Image classification data set "dataset" (negiadventures/traffic-sign-detect-and-recognize on GitHub). Class labels (44): bicycle and pedestrian, bicycle route, block ahead, bus only, bus stop, do not block, do not enter, end school zone, exit only, height limit, hospital, left lane must, left on green arrow only, no access, no left turn, no parking, no pedestrian, no right turn, no trucks, no turn on red, no u-turn, one way, one way left, one way right, only two way, parking, pedestrian crossing, right or through, road construction ahead, road work ahead, school, slight left, speed limit 18, speed limit 20, speed limit 25, speed limit 27, speed limit 30, speed limit 40, stop, traffic light, u-turn permitted ahead, watch for motorcycles, workers ahead, yield.

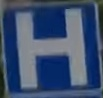
Label: hospital

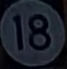
Label: speed limit 18

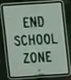
Label: end school zone

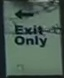
Label: exit only

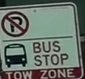
Label: bus stop

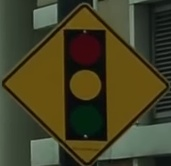
Label: traffic light
